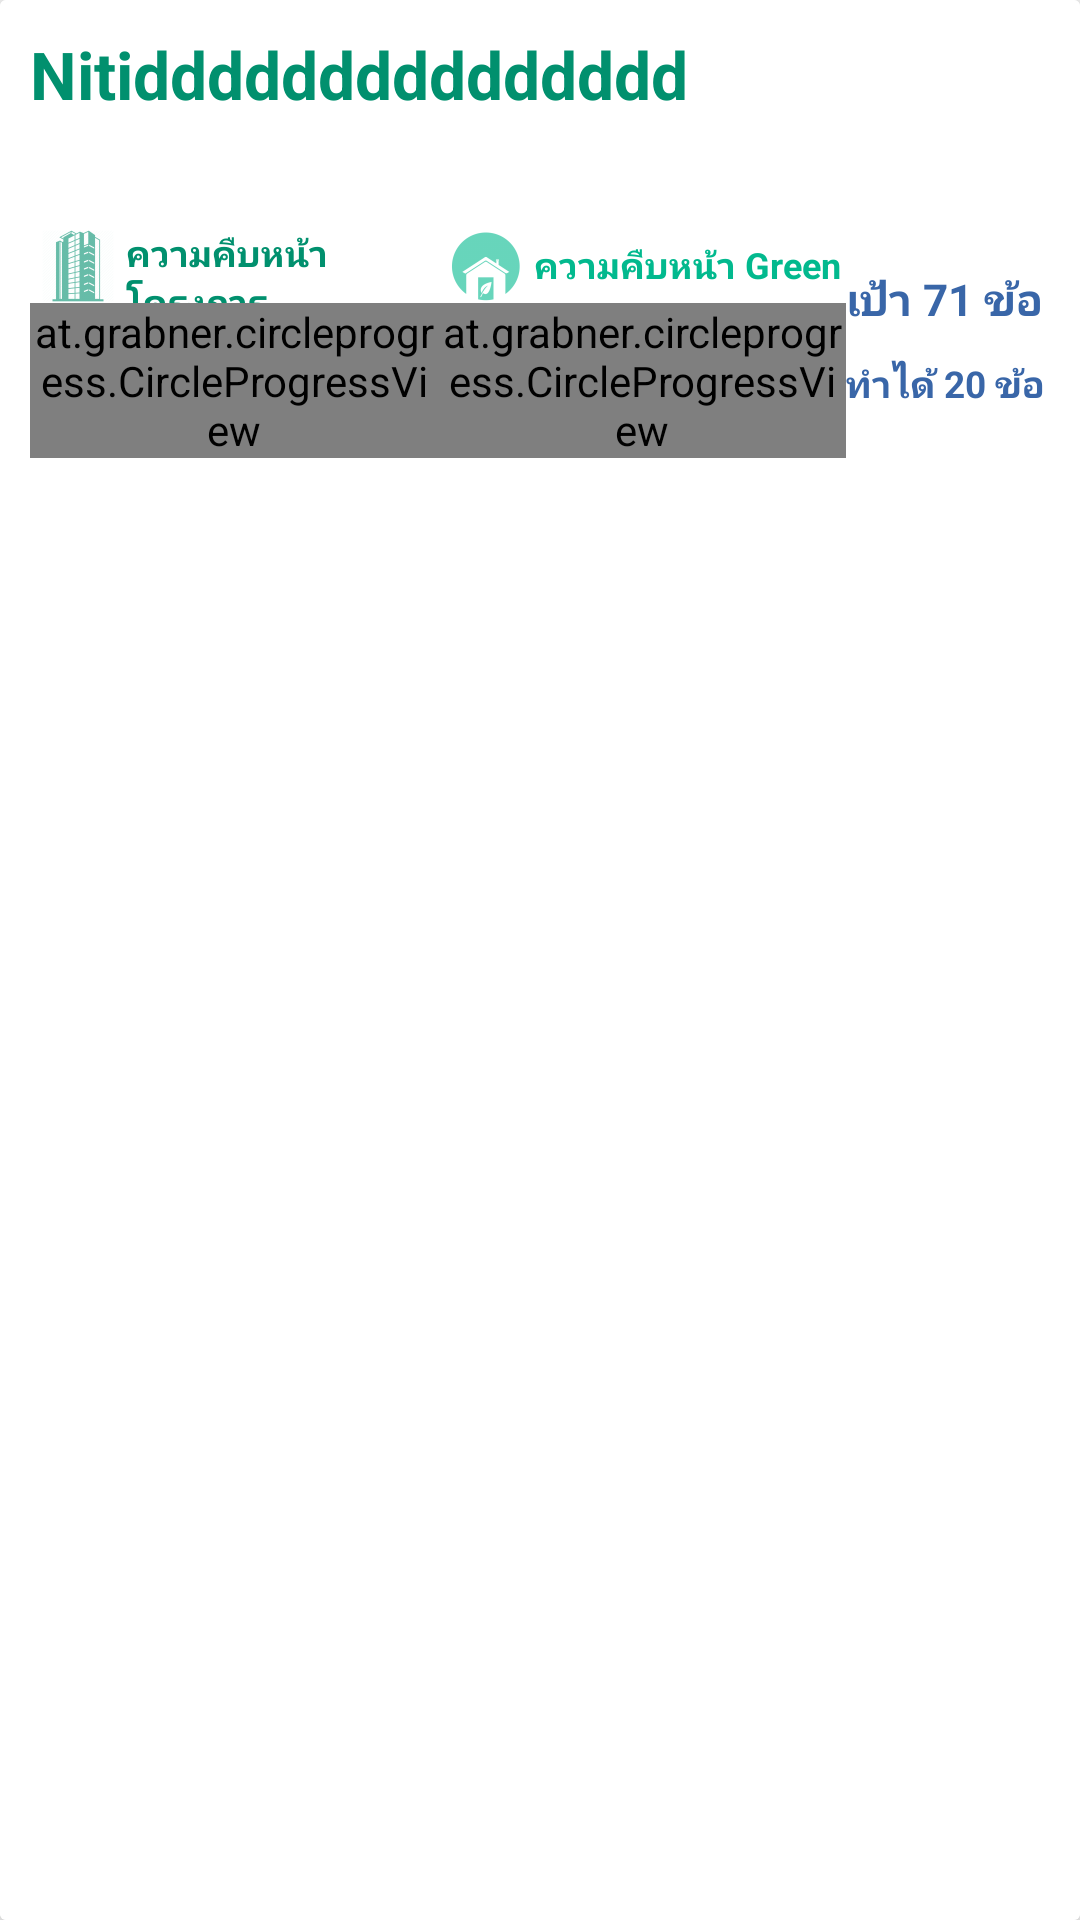

The Android layout XML behind this screen, and the referenced resources:
<!-- AndroidManifest.xml: application theme NoactionBar -->
<!-- res/layout/list_report.xml -->
<?xml version="1.0" encoding="utf-8"?>
<android.support.v7.widget.CardView xmlns:android="http://schemas.android.com/apk/res/android"
    xmlns:CircleProgressView="http://schemas.android.com/tools"
    xmlns:app="http://schemas.android.com/apk/res-auto"
    android:layout_width="match_parent"
    android:layout_height="wrap_content"
    android:layout_margin="@dimen/space"
    android:orientation="vertical"
    app:cardCornerRadius="2dp"
    app:cardElevation="@dimen/space">

    <LinearLayout
        android:layout_width="match_parent"
        android:layout_height="match_parent"
        android:padding="@dimen/space"
        android:background="#ffffff"
        android:orientation="vertical">

        <LinearLayout
            android:layout_width="match_parent"
            android:layout_height="wrap_content"
            android:orientation="vertical">

            <TextView
                android:id="@+id/Niti"
                android:layout_width="wrap_content"
                android:layout_height="wrap_content"
                android:textColor="@color/colorPrimaryDark"
                android:text="Nitiddddddddddddddd"
                android:textSize="@dimen/textsize_XH"
                android:textStyle="bold" />

            <LinearLayout
                android:layout_width="match_parent"
                android:layout_height="150dp"
                android:orientation="horizontal"
                android:paddingTop="@dimen/space"
                android:paddingBottom="@dimen/space"
                android:weightSum="3">

                <LinearLayout
                    android:layout_width="0dp"

                    android:layout_height="match_parent"
                    android:layout_weight="1.2"
                    android:gravity="center"
                    android:orientation="vertical">
                    <TextView
                        android:text="ความคืบหน้าโครงการ"
                        android:gravity="center_vertical"
                        android:textStyle="bold"
                        android:textColor="@color/colorPrimaryDark"
                        android:drawableTint="@color/colorButton"
                        android:drawableLeft="@drawable/ic_condo"
                        android:textSize="12dp"
                        android:layout_width="match_parent"
                        android:layout_height="25dp" />
                    <at.grabner.circleprogress.CircleProgressView
                        android:id="@+id/circleView1"
                        android:layout_width="wrap_content"
                        android:layout_height="wrap_content"

                        app:cpv_autoTextSize="false"
                        app:cpv_barColor="#b11717"
                        app:cpv_barColor1="#ede247"
                        app:cpv_barColor2="#018f6e"
                        app:cpv_barWidth="20dp"
                        app:cpv_maxValue="100"
                        app:cpv_rimColor="@color/colorBG2"
                        app:cpv_rimWidth="18dp"
                        app:cpv_showUnit="true"
                        app:cpv_textColor="@color/colorPrimaryDark"
                        app:cpv_textSize="@dimen/textsize_XH"
                        app:cpv_unit="%"
                        app:cpv_unitColor="@color/colorPrimaryDark"
                        app:cpv_unitPosition="right_bottom"
                        app:cpv_unitSize="@dimen/space"
                        />
                </LinearLayout>

                <LinearLayout
                    android:layout_width="0dp"
                    android:layout_height="match_parent"
                    android:layout_weight="1.2"
                    android:gravity="center"
                    android:orientation="vertical">
                    <TextView
                        android:text="ความคืบหน้า Green"
                        android:textStyle="bold"
                        android:drawableTint="#02b98e"
                        android:drawableLeft="@drawable/ic_green"
                        android:textColor="#02b98e"
                        android:gravity="center_vertical"
                        android:textSize="12dp"
                        android:layout_width="match_parent"
                        android:layout_height="25dp" />
                    <at.grabner.circleprogress.CircleProgressView
                        android:id="@+id/circleView2"
                        android:layout_width="wrap_content"
                        android:layout_height="wrap_content"
                        app:cpv_autoTextSize="false"
                        app:cpv_barColor="#b11717"
                        app:cpv_barColor1="#ede247"
                        app:cpv_barColor2="#018f6e"
                        app:cpv_barWidth="20dp"
                        app:cpv_maxValue="100"
                        app:cpv_rimColor="@color/colorBG2"
                        app:cpv_rimWidth="18dp"
                        app:cpv_showUnit="true"
                        app:cpv_textColor="@color/colorPrimaryDark"
                        app:cpv_textSize="@dimen/textsize_XH"
                        app:cpv_unit="%"
                        app:cpv_unitColor="@color/colorPrimaryDark"
                        app:cpv_unitPosition="right_bottom"
                        app:cpv_unitSize="@dimen/textsize"
                        app:cpv_value="0" />
                </LinearLayout>

                <LinearLayout
                    android:layout_width="0dp"
                    android:layout_height="match_parent"
                    android:layout_weight=".6"
                    android:gravity="center"
                    android:orientation="vertical">
                    <TextView
                        android:textStyle="bold"
                        android:id="@+id/target"
                        android:textColor="#3966a8"
                        android:text="เป้า 71 ข้อ"
                        android:layout_marginBottom="@dimen/space"
                        android:autoSizeTextType="uniform"
                        android:autoSizeMinTextSize="10sp"
                        android:autoSizeMaxTextSize="100sp"
                        android:layout_width="match_parent"
                        android:layout_height="20dp" />
                    <TextView
                        android:id="@+id/done"
                        android:textStyle="bold"
                        android:textColor="#3966a8"
                        android:text="ทำได้ 20 ข้อ"
                        android:autoSizeTextType="uniform"
                        android:autoSizeMinTextSize="10sp"
                        android:autoSizeMaxTextSize="100sp"
                        android:layout_width="match_parent"
                        android:layout_height="20dp" />


                </LinearLayout>
            </LinearLayout>




        </LinearLayout>


    </LinearLayout>


</android.support.v7.widget.CardView>
<!-- resources referenced by this layout -->
<resources>
  <color name="colorBG2">#e4e4e4</color>
  <color name="colorButton">#018f6e</color>
  <color name="colorPrimaryDark">#01906e</color>
  <dimen name="space">10dp</dimen>
  <dimen name="textsize">14dp</dimen>
  <dimen name="textsize_XH">22dp</dimen>
  <!-- drawable ic_condo: png bitmap (drawable-hdpi, 1178 bytes) -->
  <!-- drawable ic_green: png bitmap (drawable-hdpi, 888 bytes) -->
  <style name="NoactionBar" parent="Theme.AppCompat.Light.NoActionBar">
          
          <item name="colorPrimary">@color/colorPrimary</item>
          <item name="colorPrimaryDark">@color/colorPrimaryDark</item>
          <item name="colorAccent">@color/colorAccent</item>
      </style>
  <color name="colorPrimary">#91d26d</color>
  <color name="colorAccent">#01906e</color>
</resources>
